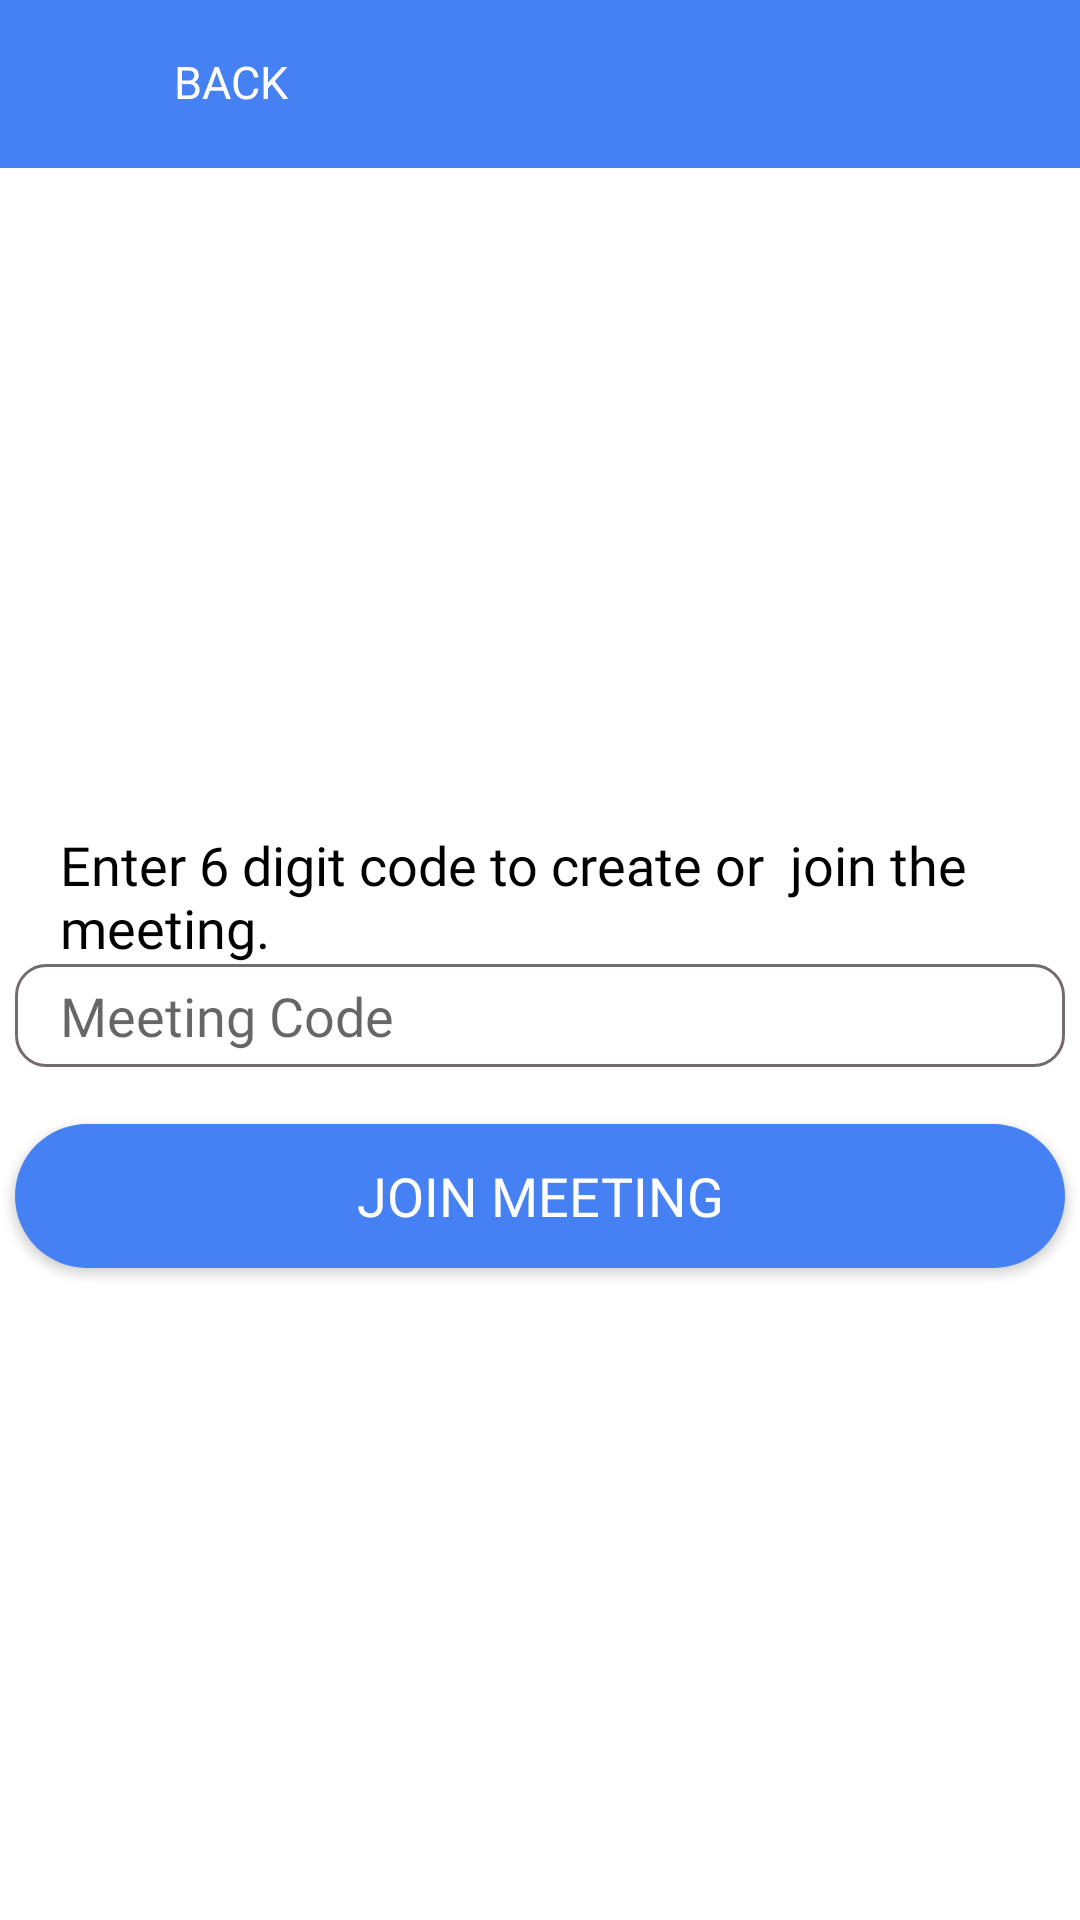

Produce the Android XML layout that renders to this screen, including the resource entries it uses.
<!-- AndroidManifest.xml: application theme Theme.AuthenticationApp -->
<!-- res/layout/activity_join_meeting.xml -->
<?xml version="1.0" encoding="utf-8"?>
<LinearLayout xmlns:android="http://schemas.android.com/apk/res/android"
    xmlns:app="http://schemas.android.com/apk/res-auto"
    xmlns:tools="http://schemas.android.com/tools"
    android:layout_width="match_parent"
    android:layout_height="match_parent"
    android:background="@color/white"
    android:orientation="vertical"
    tools:context=".activities.JoinMeetingActivity">

    <LinearLayout
        android:id="@+id/layoutHeader"
        android:layout_width="match_parent"
        android:layout_height="?actionBarSize"
        android:background="@color/blue"
        android:gravity="center_vertical"
        android:orientation="horizontal"
        android:paddingStart="8dp"
        android:paddingEnd="8dp"
        app:layout_constraintTop_toTopOf="parent">


        <ImageView
            android:id="@+id/buttonBack"
            android:layout_width="50dp"
            android:layout_height="50dp"
            android:padding="10dp"
            app:srcCompat="@drawable/arrow_back" />

        <TextView
            android:id="@+id/textTitle"
            android:layout_width="1dp"
            android:layout_height="wrap_content"
            android:layout_marginEnd="8dp"
            android:layout_weight="1"
            android:text="BACK"
            android:fontFamily="@font/poppinsbold"
            android:includeFontPadding="false"
            android:textColor="@color/white"
            android:textSize="15sp" />

        <TextView
            android:id="@+id/textSignOut"
            android:layout_width="wrap_content"
            android:layout_height="match_parent"
            android:fontFamily="@font/poppinsbold"
            android:gravity="center"
            android:includeFontPadding="false"
            android:text=""
            android:textColor="@color/white"
            android:textSize="18sp" />

    </LinearLayout>

    <TextView
        android:id="@+id/textView"
        android:layout_width="match_parent"
        android:layout_height="wrap_content"
        android:layout_gravity="center"
        android:fontFamily="@font/poppinsbold"
        android:paddingStart="20dp"
        android:paddingTop="220dp"
        android:paddingEnd="20dp"
        android:text="Enter 6 digit code to create or  join the meeting."
        android:textColor="@color/black"
        android:textSize="18sp" />

    <EditText
        android:id="@+id/conferenceName"
        android:layout_width="350dp"
        android:layout_height="wrap_content"
        android:layout_gravity="center"
        android:background="@drawable/custom_input"
        android:ems="10"
        android:fontFamily="@font/poppinsmedium"
        android:hint="Meeting Code"
        android:inputType="number"
        android:padding="5dp"
        android:paddingStart="15dp" />

    <TextView
        android:id="@+id/spacing"
        android:layout_width="match_parent"
        android:layout_height="wrap_content"
        android:text="" />

    <Button
        android:id="@+id/button"
        android:layout_width="350dp"
        android:layout_height="wrap_content"
        android:layout_gravity="center"
        android:background="@drawable/custom_button"
        android:fontFamily="@font/poppinsbold"
        android:onClick="onButtonClick"
        android:padding="10dp"
        android:text="Join Meeting"
        android:textColor="@color/white"
        android:textSize="18sp" />

</LinearLayout>
<!-- resources referenced by this layout -->
<resources>
  <color name="black">#FF000000</color>
  <color name="blue">#4681f4</color>
  <color name="white">#FFFFFFFF</color>
  <!-- drawable custom_button (drawable) -->
  <?xml version="1.0" encoding="utf-8"?>
  <shape xmlns:android="http://schemas.android.com/apk/res/android" android:shape="rectangle">
  
      <solid android:color="@color/blue"/>
      <corners android:radius="30dp"/>
  
  
  </shape>
  <!-- drawable custom_input (drawable) -->
  <?xml version="1.0" encoding="utf-8"?>
  
  <selector xmlns:android="http://schemas.android.com/apk/res/android">
  
      <item android:state_enabled="true" android:state_focused="true">
          <shape android:shape="rectangle">
              <solid android:color="@android:color/white"/>
              <corners android:radius="10dp"/>
              <stroke android:color="@color/darkerGrey" android:width="1dp"/>
          </shape>
      </item>
  
      <item android:state_enabled="true">
          <shape android:shape="rectangle">
              <solid android:color="@android:color/white"/>
              <corners android:radius="10dp"/>
              <stroke android:color="@color/darkerGrey" android:width="1dp"/>
          </shape>
      </item>
  
      <item android:state_enabled="false" android:state_focused="true">
          <shape android:shape="rectangle">
              <solid android:color="@android:color/white"/>
              <corners android:radius="10dp"/>
              <stroke android:color="@color/darkerGrey" android:width="1dp"/>
          </shape>
      </item>
  
      <item android:state_enabled="false">
          <shape android:shape="rectangle">
              <solid android:color="@android:color/white"/>
              <corners android:radius="10dp"/>
              <stroke android:color="@color/darkerGrey" android:width="1dp"/>
          </shape>
      </item>
  
  </selector>
  <style name="Theme.AuthenticationApp" parent="Theme.AppCompat.DayNight.NoActionBar">
          
          <item name="colorPrimary">@color/white</item>
          <item name="colorPrimaryVariant">@color/purple_700</item>
          <item name="colorOnPrimary">@color/white</item>
          
          <item name="colorSecondary">@color/teal_200</item>
          <item name="colorSecondaryVariant">@color/teal_700</item>
          <item name="colorOnSecondary">@color/black</item>
          
          <item name="android:statusBarColor" tools:targetApi="l">?attr/colorPrimaryVariant</item>
          
      </style>
  <color name="darkerGrey">#746C6C</color>
  <color name="purple_700">#FF3700B3</color>
  <color name="teal_200">#FF03DAC5</color>
  <color name="teal_700">#FF018786</color>
</resources>
